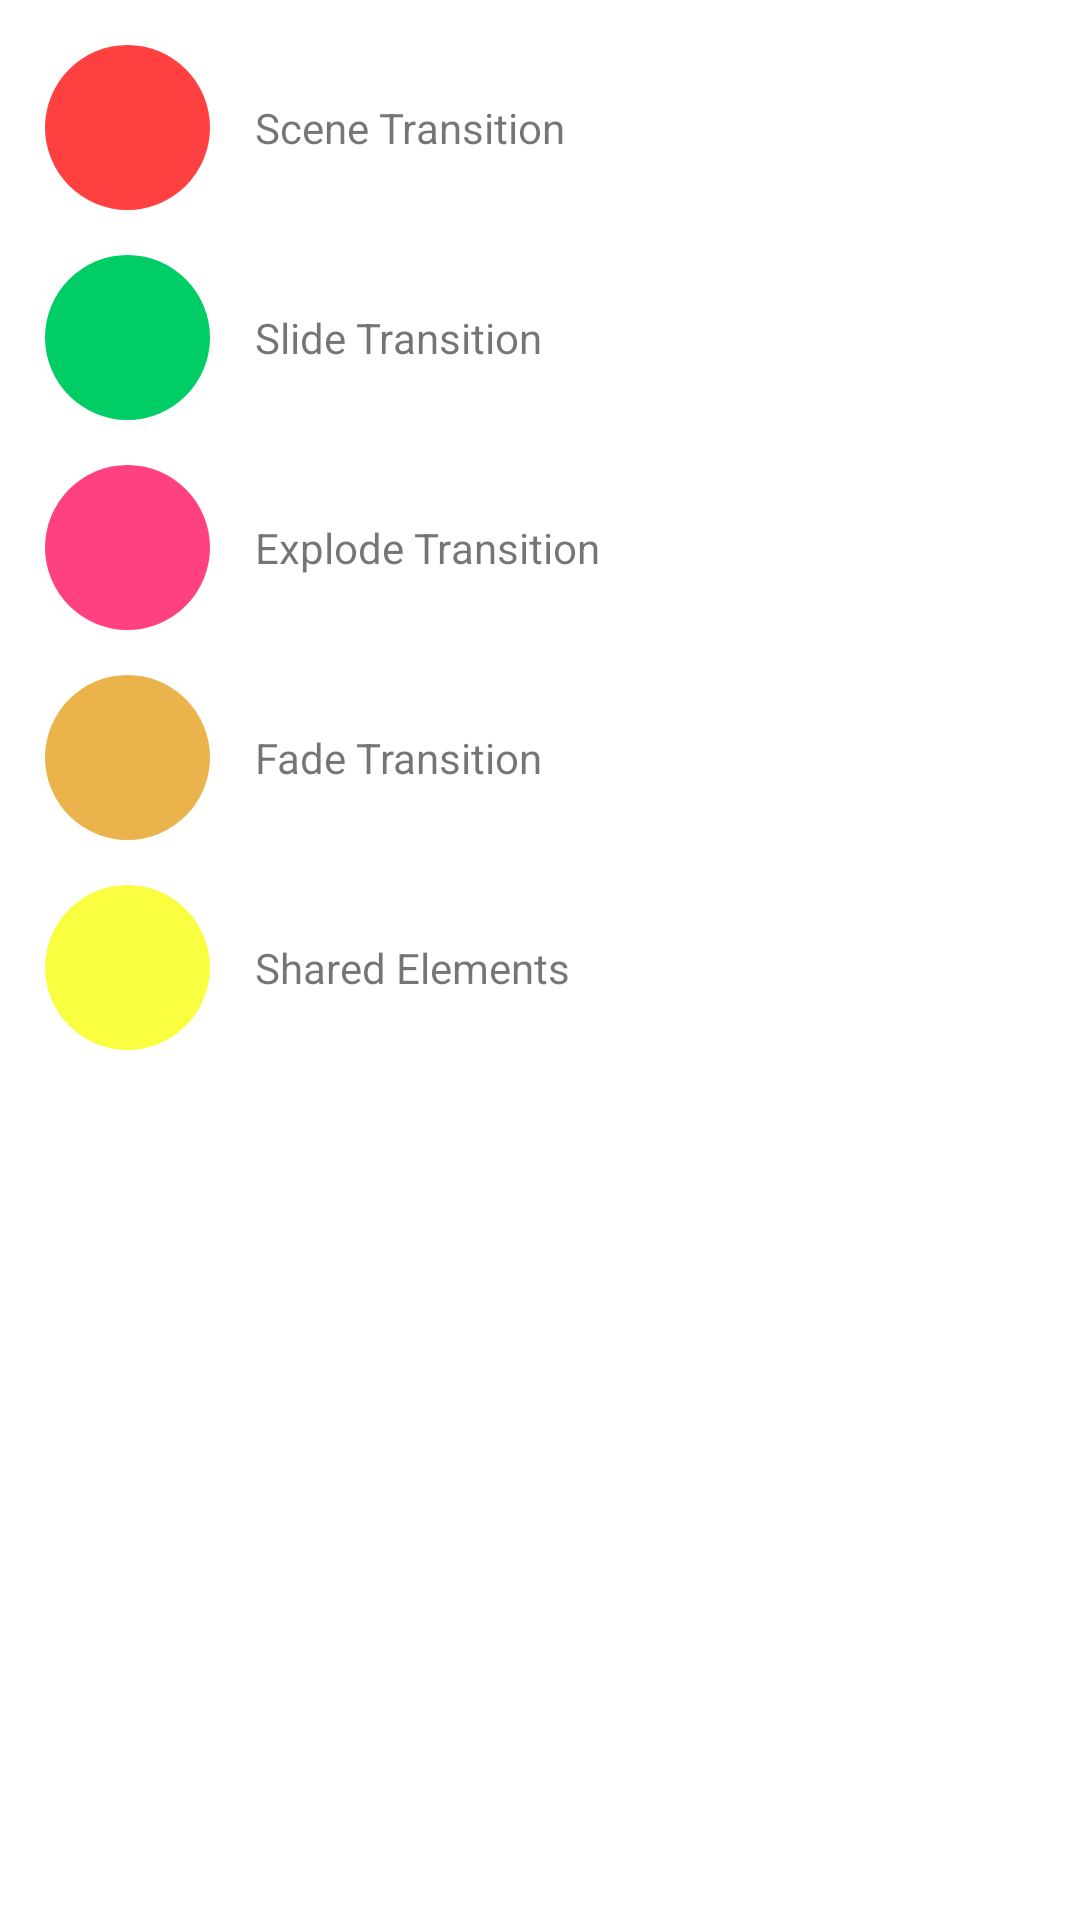

Produce the Android XML layout that renders to this screen, including the resource entries it uses.
<!-- AndroidManifest.xml: activity theme transition_style -->
<!-- res/layout/activity_lollipop.xml -->
<?xml version="1.0" encoding="utf-8"?>
<LinearLayout
    xmlns:android="http://schemas.android.com/apk/res/android"
    android:layout_width="match_parent"
    android:layout_height="match_parent"
    android:background="@color/white"
    android:orientation="vertical">

    <LinearLayout
        android:id="@+id/layout_scene"
        android:layout_width="match_parent"
        android:layout_height="55dp"
        android:layout_marginTop="15dp"
        android:background="?android:attr/selectableItemBackground"
        android:gravity="center_vertical"
        android:orientation="horizontal"
        android:paddingLeft="15dp">

        <ImageView
            android:id="@+id/img_scene"
            android:layout_width="55dp"
            android:layout_height="55dp"
            android:background="@drawable/circle_red"/>

        <TextView
            android:layout_width="wrap_content"
            android:layout_height="wrap_content"
            android:layout_marginLeft="15dp"
            android:text="Scene Transition"/>
    </LinearLayout>

    <LinearLayout
        android:id="@+id/layout_slide"
        android:layout_width="match_parent"
        android:layout_height="55dp"
        android:layout_marginTop="15dp"
        android:background="?android:attr/selectableItemBackground"
        android:gravity="center_vertical"
        android:orientation="horizontal"
        android:paddingLeft="15dp">

        <ImageView
            android:id="@+id/img_slide"
            android:layout_width="55dp"
            android:layout_height="55dp"
            android:background="@drawable/circle_green"/>

        <TextView
            android:layout_width="wrap_content"
            android:layout_height="wrap_content"
            android:layout_marginLeft="15dp"
            android:text="Slide Transition"/>
    </LinearLayout>

    <LinearLayout
        android:id="@+id/layout_explode"
        android:layout_width="match_parent"
        android:layout_height="55dp"
        android:layout_marginTop="15dp"
        android:background="?android:attr/selectableItemBackground"
        android:gravity="center_vertical"
        android:orientation="horizontal"
        android:paddingLeft="15dp">

        <ImageView
            android:id="@+id/img_explode"
            android:layout_width="55dp"
            android:layout_height="55dp"
            android:background="@drawable/circle_pink"/>

        <TextView
            android:layout_width="wrap_content"
            android:layout_height="wrap_content"
            android:layout_marginLeft="15dp"
            android:text="Explode Transition"/>
    </LinearLayout>

    <LinearLayout
        android:id="@+id/layout_fade"
        android:layout_width="match_parent"
        android:layout_height="55dp"
        android:layout_marginTop="15dp"
        android:background="?android:attr/selectableItemBackground"
        android:gravity="center_vertical"
        android:orientation="horizontal"
        android:paddingLeft="15dp">

        <ImageView
            android:id="@+id/img_fade"
            android:layout_width="55dp"
            android:layout_height="55dp"
            android:background="@drawable/circle_orange"/>

        <TextView
            android:layout_width="wrap_content"
            android:layout_height="wrap_content"
            android:layout_marginLeft="15dp"
            android:text="Fade Transition"/>
    </LinearLayout>

    <LinearLayout
        android:id="@+id/layout_shared_element"
        android:layout_width="match_parent"
        android:layout_height="55dp"
        android:layout_marginTop="15dp"
        android:background="?android:attr/selectableItemBackground"
        android:gravity="center_vertical"
        android:orientation="horizontal"
        android:paddingLeft="15dp">

        <ImageView
            android:id="@+id/img_shared_element"
            android:layout_width="55dp"
            android:layout_height="55dp"
            android:background="@drawable/circle_yellow"
            android:transitionName="share_img"/>

        <TextView
            android:id="@+id/tv_share_element"
            android:layout_width="wrap_content"
            android:layout_height="wrap_content"
            android:layout_marginLeft="15dp"
            android:text="Shared Elements"
            android:transitionName="share_text"/>
    </LinearLayout>
</LinearLayout>
<!-- resources referenced by this layout -->
<resources>
  <color name="white">#FFFFFF</color>
  <!-- drawable circle_green (drawable) -->
  <?xml version="1.0" encoding="utf-8"?>
  <shape xmlns:android="http://schemas.android.com/apk/res/android"
         android:shape="oval">
      <solid android:color="@color/colorGreen"/>
      <size
          android:width="55dp"
          android:height="55dp"/>
  </shape>
  <!-- drawable circle_orange (drawable) -->
  <?xml version="1.0" encoding="utf-8"?>
  <shape xmlns:android="http://schemas.android.com/apk/res/android"
         android:shape="oval">
  
      <solid android:color="@color/orange"/>
      <size
          android:width="55dp"
          android:height="55dp"/>
  </shape>
  <!-- drawable circle_pink (drawable) -->
  <?xml version="1.0" encoding="utf-8"?>
  <shape xmlns:android="http://schemas.android.com/apk/res/android"
         android:shape="oval">
  
      <solid android:color="@color/colorAccent"/>
      <size
          android:width="55dp"
          android:height="55dp"/>
  </shape>
  <!-- drawable circle_red (drawable) -->
  <?xml version="1.0" encoding="utf-8"?>
  <shape xmlns:android="http://schemas.android.com/apk/res/android"
         android:shape="oval">
      <solid android:color="@color/red"/>
      <size
          android:width="55dp"
          android:height="55dp"/>
  </shape>
  <!-- drawable circle_yellow (drawable) -->
  <?xml version="1.0" encoding="utf-8"?>
  <shape xmlns:android="http://schemas.android.com/apk/res/android"
         android:shape="oval">
  
      <solid android:color="@color/yellow"/>
      <size
          android:width="55dp"
          android:height="55dp"/>
  </shape>
  <style name="transition_style" parent="Base.Theme.AppCompat.Light">
          <item name="android:windowActivityTransitions">true</item>
          <item name="android:windowAllowEnterTransitionOverlap">false</item>
          <item name="android:windowAllowReturnTransitionOverlap">false</item>
      </style>
  <color name="colorGreen">#00CD66</color>
  <color name="orange">#eab34b</color>
  <color name="colorAccent">#FF4081</color>
  <color name="red">#ff4040</color>
  <color name="yellow">#f9ff40</color>
</resources>
